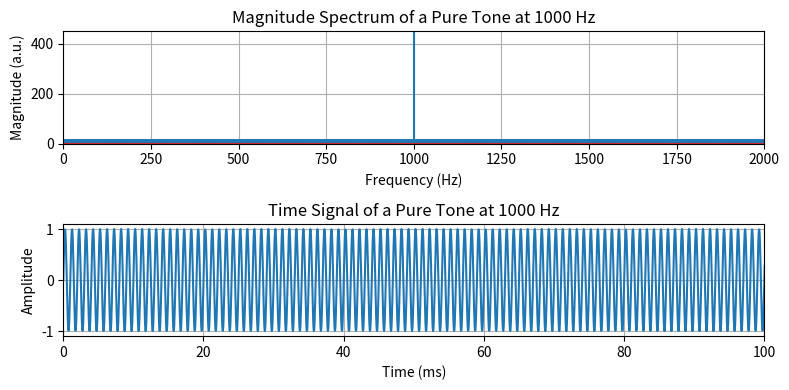

The script that saved this image: (Note: this script raises an exception after producing the figure.)
import numpy as np
import matplotlib.pyplot as plt
from scipy.io import wavfile

# Parameters
fs = 22050  # Sampling frequency
f = 1000    # Frequency of the pure tone
T = 1
t = np.linspace(0, T, int(fs * T), endpoint=False)  # Time vector from 0 to 100ms

# Generate pure tone signal
signal = np.sin(2 * np.pi * f * t)

# Compute magnitude spectrum
magnitude_spectrum = np.abs(np.fft.rfft(signal))
frequencies = np.fft.rfftfreq(len(signal), 1/fs)

# Plotting
fig, (ax1, ax2) = plt.subplots(2, 1, figsize=(8, 4))

# Upper panel: Magnitude spectrum
ax1.stem(frequencies, magnitude_spectrum)
ax1.set_title('Magnitude Spectrum of a Pure Tone at 1000 Hz')
ax1.set_xlabel('Frequency (Hz)')
ax1.set_ylabel('Magnitude (a.u.)')
ax1.set_xlim([0, 2000])
ax1.set_ylim([0, 450])
ax1.grid()

# Lower panel: Time signal
ax2.plot(t * 1000, signal)  # Convert time to milliseconds for better readability
ax2.set_title('Time Signal of a Pure Tone at 1000 Hz')
ax2.set_xlabel('Time (ms)')
ax2.set_ylabel('Amplitude')
ax2.set_xlim([0, 100])
ax2.grid()

plt.tight_layout()
plt.savefig("../pics/lecture_10_time_freq_tone.svg")
plt.show()

## New plot with spectrogram
fig, (axs1, axs2) = plt.subplots(2, 1, figsize=(8, 4))
axs1.specgram(signal, NFFT = 1024, Fs=fs, noverlap=512, cmap='viridis')
axs1.set_title('Spectrogram of a pure tone')
axs1.set_xlabel('Time (s)')
axs1.set_ylabel('Frequency (Hz)')
axs1.set_ylim([0, 4000])

axs2.plot(t, signal)  # Convert time to milliseconds for better readability
axs2.set_title('Time Signal of a pure tone')
axs2.set_xlabel('Time (s)')
axs2.set_ylabel('Amplitude')
axs2.set_xlim([0, .1])
axs2.grid()

plt.tight_layout()
plt.savefig("../pics/lecture_10_time_freq_tone_specgram.svg")
plt.show()


# store signal in WAV
wavfile.write("../wav/lecture_10_tone.wav", fs, np.array(signal*32767,dtype=np.int16))